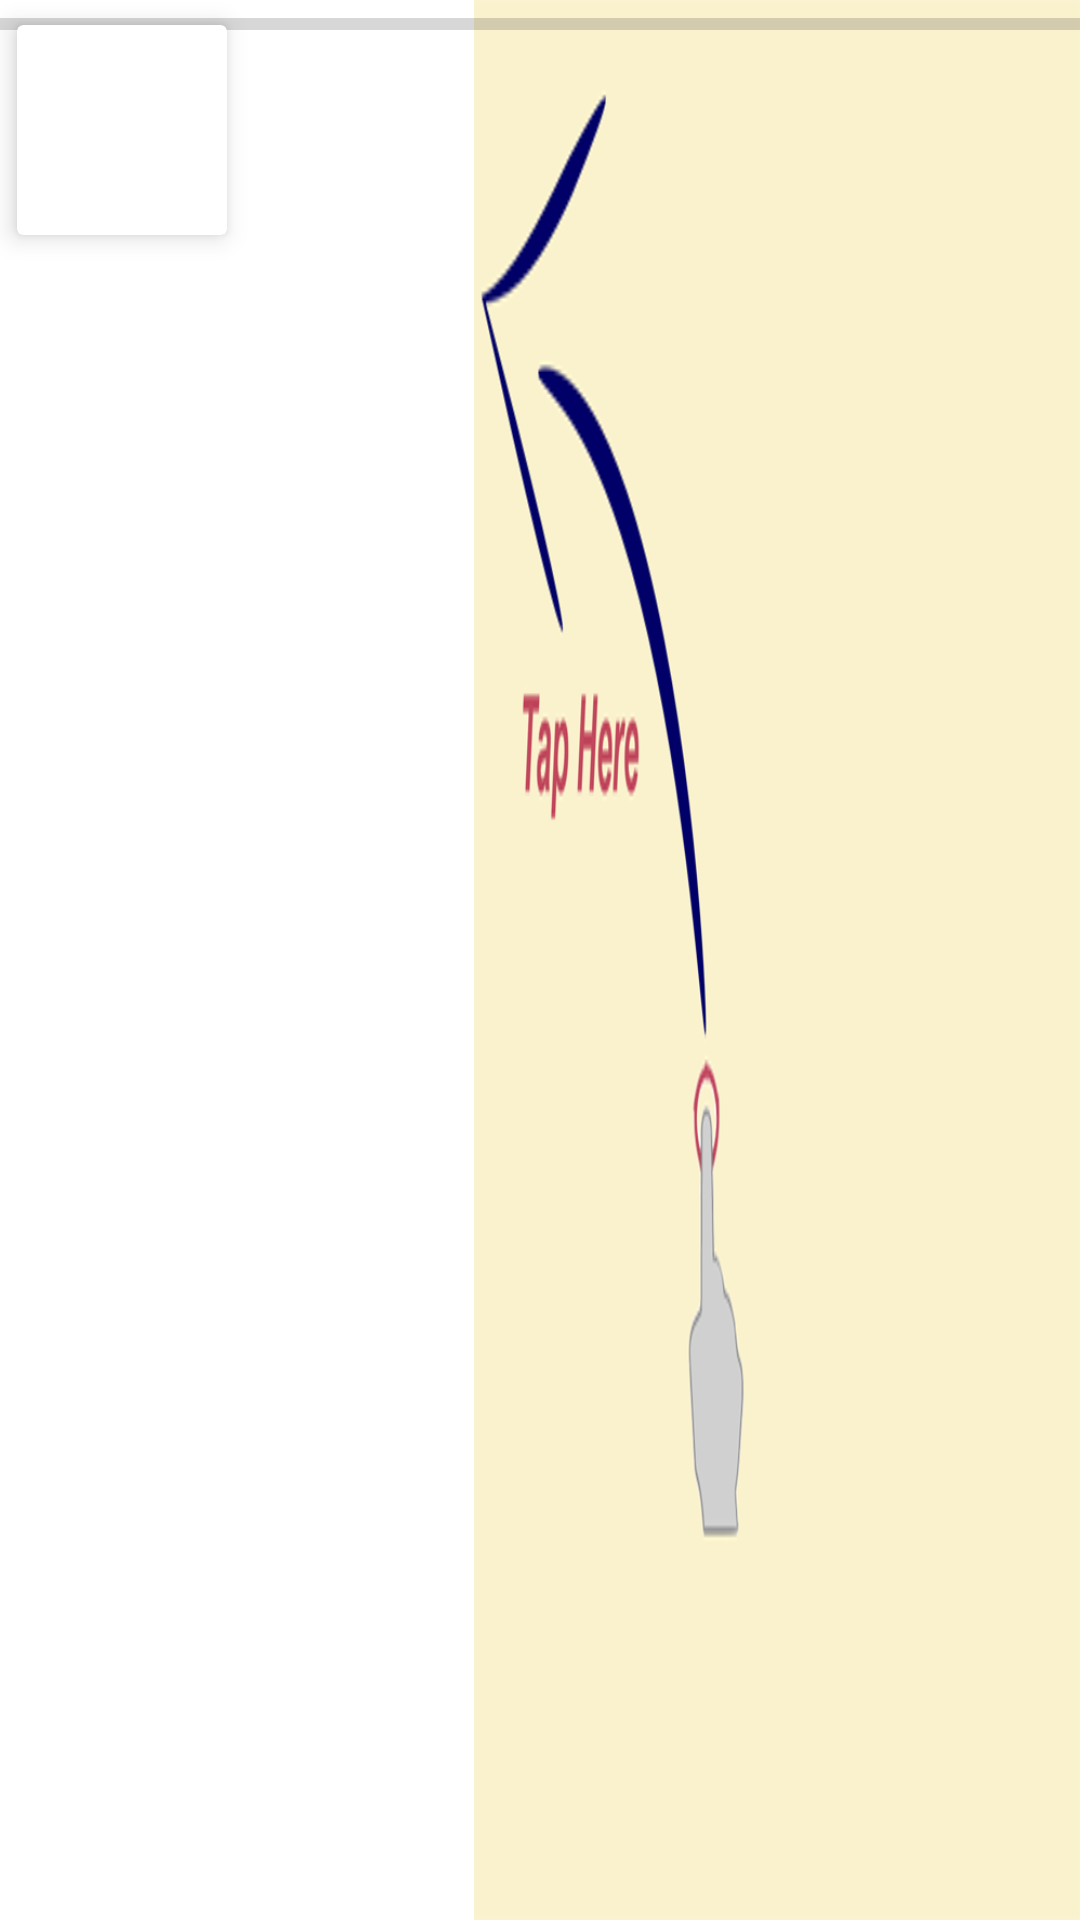

Write the Android layout XML for this screen, with the resource values it uses.
<!-- AndroidManifest.xml: application theme AppTheme -->
<!-- res/layout/activity_main.xml -->
<?xml version="1.0" encoding="utf-8"?>
<RelativeLayout xmlns:android="http://schemas.android.com/apk/res/android"
    xmlns:tools="http://schemas.android.com/tools"
    android:layout_width="match_parent"
    android:layout_height="match_parent"
    tools:context="com.example.sophiya.tbmosystem.MainActivity"
    android:orientation="horizontal"
    android:background="#ffffff">


    <LinearLayout
        android:orientation="horizontal"
        android:layout_width="match_parent"
        android:layout_height="match_parent"
        android:layout_alignParentLeft="true"
        android:layout_marginLeft="0dp"
        android:layout_alignParentTop="true">

        <ScrollView

            android:layout_width="158dp"
            android:layout_height="match_parent"
            android:id="@+id/horizontalScrollView2"
            android:layout_below="@+id/relativeLayout4"
            android:padding="5dp">

            <LinearLayout
                android:orientation="vertical"
                android:layout_width="wrap_content"
                android:layout_height="match_parent"
                android:layout_below="@+id/relativeLayout4"
                android:id="@+id/container"
                android:gravity="center"></LinearLayout>
        </ScrollView>

        <RelativeLayout
            android:layout_width="match_parent"
            android:layout_height="match_parent"
            android:id="@+id/maincontainer"
            android:background="@drawable/tapp">

        </RelativeLayout>
    </LinearLayout>

    <ProgressBar
        style="?android:attr/progressBarStyleHorizontal"
        android:layout_width="match_parent"
        android:layout_height="wrap_content"
        android:id="@+id/pBar" />

    <android.support.v7.widget.CardView
        xmlns:card_view="http://schemas.android.com/apk/res-auto"
        android:layout_height="wrap_content"
        android:layout_width="wrap_content"
        card_view:cardCornerRadius="2dp"
        card_view:cardElevation="5dp"
        card_view:cardUseCompatPadding="true"
        android:layout_alignParentStart="true"
        android:id="@+id/FloatingBtnDraggable">
        <RelativeLayout
            android:layout_width="70dp"
            android:layout_height="70dp"
            android:padding="5dp">
            <ImageView
                android:layout_width="match_parent"
                android:layout_height="match_parent"
                android:id="@+id/iconView"
                android:src="@drawable/dlist"
                android:scaleType="centerInside" />
        </RelativeLayout>
    </android.support.v7.widget.CardView>

</RelativeLayout>
<!-- resources referenced by this layout -->
<resources>
  <!-- drawable tapp: png bitmap (drawable, 22489 bytes) -->
  <style name="AppTheme" parent="Theme.AppCompat.Light">
          
  
          
          <item name="colorPrimary">@color/colorPrimary</item>
          <item name="colorPrimaryDark">@color/colorPrimaryDark</item>
          <item name="colorAccent">@color/colorAccent</item>
      </style>
  <color name="colorPrimary">#ffffff</color>
  <color name="colorPrimaryDark">#FAFAFA</color>
  <color name="colorAccent">#e53935</color>
</resources>
